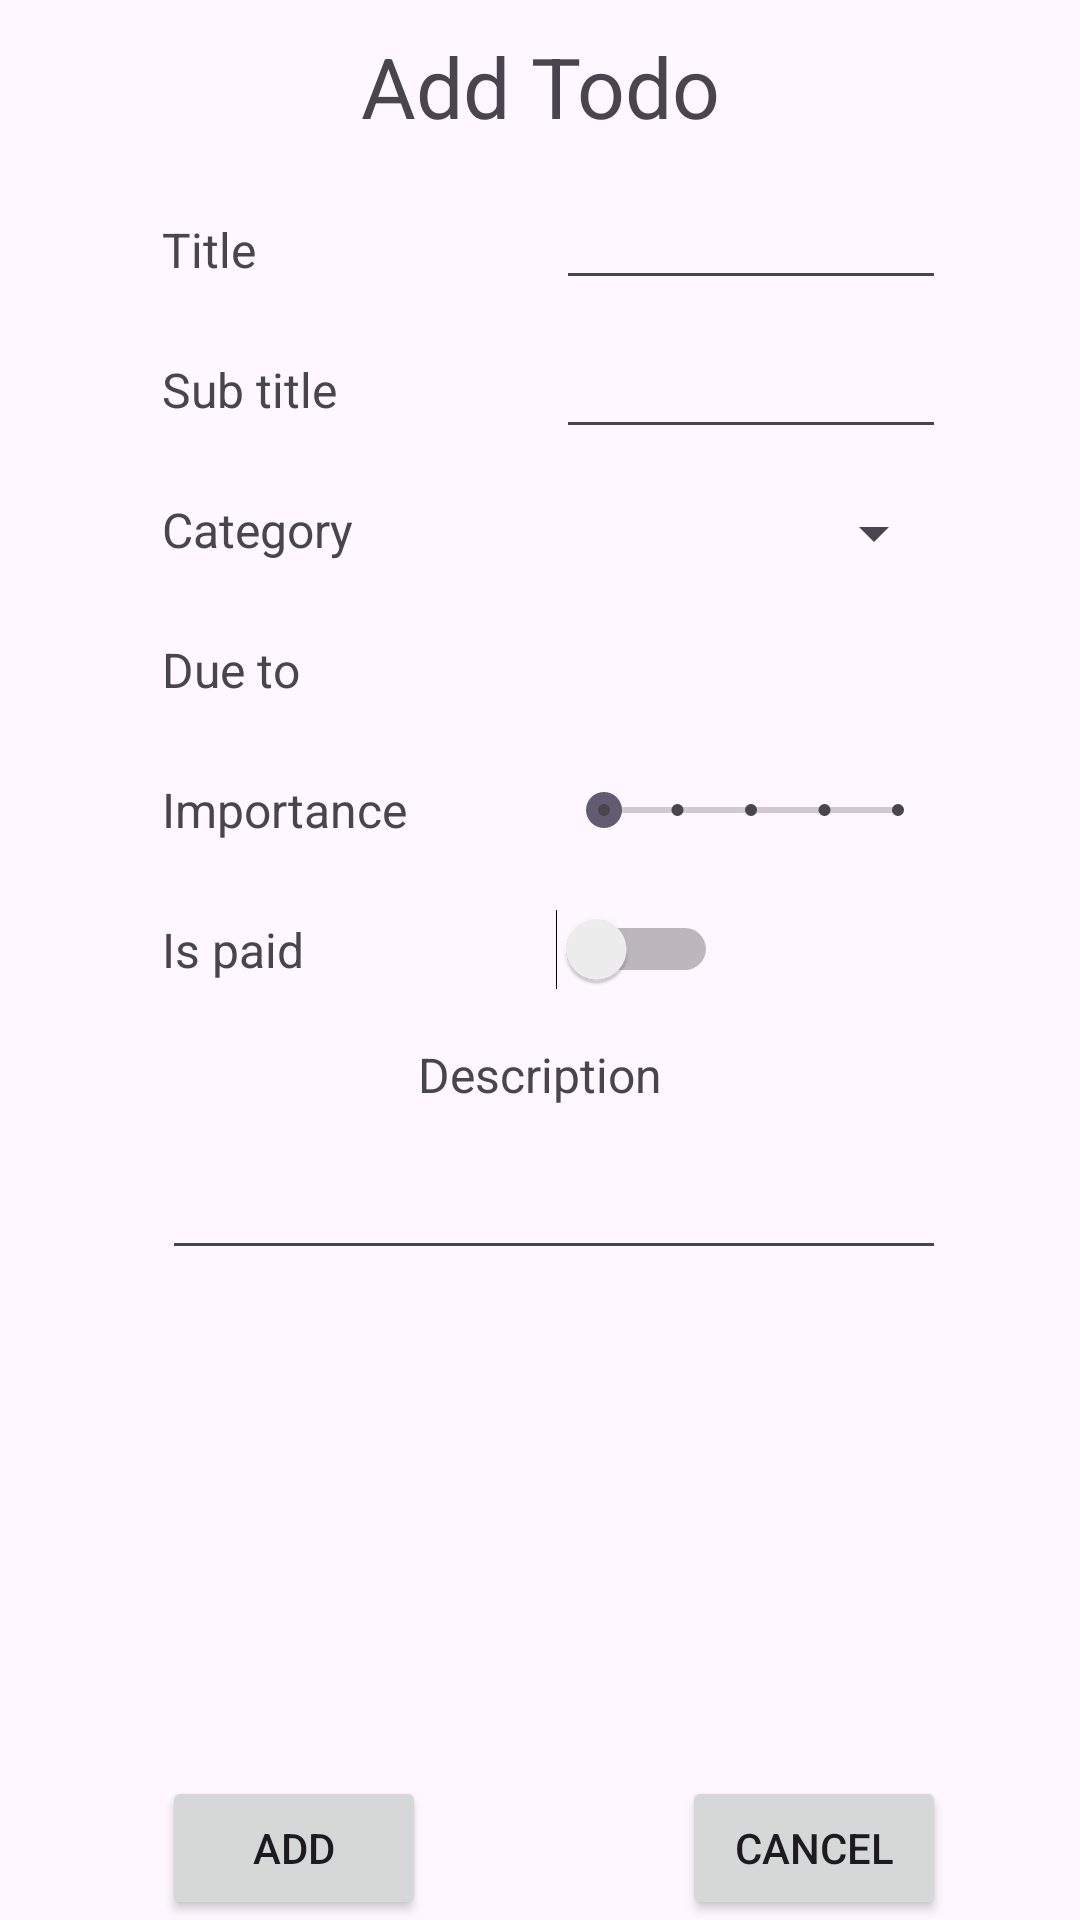

Reconstruct the res/layout file that produces this screen, plus the resources it refers to.
<!-- AndroidManifest.xml: application theme Theme.Android4 -->
<!-- res/layout/fragment_add_todo.xml -->
<?xml version="1.0" encoding="utf-8"?>
<androidx.constraintlayout.widget.ConstraintLayout xmlns:android="http://schemas.android.com/apk/res/android"
    xmlns:app="http://schemas.android.com/apk/res-auto"
    xmlns:tools="http://schemas.android.com/tools"
    android:id="@+id/constraintLayoutAddTodo"
    android:layout_width="match_parent"
    android:layout_height="match_parent"
    tools:context=".AddTodoFragment">

    <TextView
        android:id="@+id/tvAddTodoHeader"
        android:layout_width="wrap_content"
        android:layout_height="wrap_content"
        android:layout_marginTop="10dp"
        android:text="Add Todo"
        android:textSize="28sp"
        app:layout_constraintEnd_toEndOf="parent"
        app:layout_constraintStart_toStartOf="parent"
        app:layout_constraintTop_toTopOf="parent" />

    <TextView
        android:id="@+id/textView2"
        android:layout_width="wrap_content"
        android:layout_height="wrap_content"
        android:layout_marginTop="25dp"
        android:text="Title"
        android:textSize="16sp"
        app:layout_constraintStart_toStartOf="@+id/textView3"
        app:layout_constraintTop_toBottomOf="@+id/tvAddTodoHeader" />

    <TextView
        android:id="@+id/textView3"
        android:layout_width="wrap_content"
        android:layout_height="wrap_content"
        android:layout_marginTop="25dp"
        android:text="Sub title"
        android:textSize="16sp"
        app:layout_constraintStart_toStartOf="@+id/textView4"
        app:layout_constraintTop_toBottomOf="@+id/textView2" />

    <TextView
        android:id="@+id/textView4"
        android:layout_width="wrap_content"
        android:layout_height="wrap_content"
        android:layout_marginTop="25dp"
        android:text="Category"
        android:textSize="16sp"
        app:layout_constraintStart_toStartOf="@+id/textView7"
        app:layout_constraintTop_toBottomOf="@+id/textView3" />

    <TextView
        android:id="@+id/textView5"
        android:layout_width="wrap_content"
        android:layout_height="wrap_content"
        android:layout_marginTop="20dp"
        android:text="Description"
        android:textSize="16sp"
        app:layout_constraintEnd_toEndOf="parent"
        app:layout_constraintStart_toStartOf="parent"
        app:layout_constraintTop_toBottomOf="@+id/textView6" />

    <TextView
        android:id="@+id/textView6"
        android:layout_width="wrap_content"
        android:layout_height="wrap_content"
        android:layout_marginStart="54dp"
        android:layout_marginTop="25dp"
        android:text="Is paid"
        android:textSize="16sp"
        app:layout_constraintStart_toStartOf="parent"
        app:layout_constraintTop_toBottomOf="@+id/textView8" />

    <TextView
        android:id="@+id/textView7"
        android:layout_width="wrap_content"
        android:layout_height="wrap_content"
        android:layout_marginTop="25dp"
        android:text="Due to"
        android:textSize="16sp"
        app:layout_constraintStart_toStartOf="@+id/textView8"
        app:layout_constraintTop_toBottomOf="@+id/textView4" />

    <TextView
        android:id="@+id/textView8"
        android:layout_width="wrap_content"
        android:layout_height="wrap_content"
        android:layout_marginTop="25dp"
        android:text="Importance"
        android:textSize="16sp"
        app:layout_constraintStart_toStartOf="@+id/textView6"
        app:layout_constraintTop_toBottomOf="@+id/textView7" />

    <EditText
        android:id="@+id/etAddTodoTitle"
        android:layout_width="130dp"
        android:layout_height="wrap_content"
        android:layout_marginStart="100dp"
        android:ems="10"
        android:inputType="text"
        android:textSize="16sp"
        app:layout_constraintBottom_toBottomOf="@+id/textView2"
        app:layout_constraintStart_toEndOf="@+id/textView2"
        app:layout_constraintTop_toTopOf="@+id/textView2"
        app:layout_constraintVertical_bias="0.666" />

    <EditText
        android:id="@+id/etAddTodoSubtitle"
        android:layout_width="130dp"
        android:layout_height="wrap_content"
        android:ems="10"
        android:inputType="text"
        android:textSize="16sp"
        app:layout_constraintBottom_toBottomOf="@+id/textView3"
        app:layout_constraintStart_toStartOf="@+id/etAddTodoTitle"
        app:layout_constraintTop_toTopOf="@+id/textView3"
        app:layout_constraintVertical_bias="0.476" />

    <Spinner
        android:id="@+id/spAddTodoSpinner"
        android:layout_width="130dp"
        android:layout_height="wrap_content"
        android:entries="@array/categories"
        app:layout_constraintBottom_toBottomOf="@+id/textView4"
        app:layout_constraintStart_toStartOf="@+id/etAddTodoSubtitle"
        app:layout_constraintTop_toTopOf="@+id/textView4"
        app:layout_constraintVertical_bias="0.0" />

    <SeekBar
        android:id="@+id/sbAddTodoImportance"
        style="@style/Widget.AppCompat.SeekBar.Discrete"
        android:layout_width="130dp"
        android:layout_height="wrap_content"
        android:max="4"
        android:progress="0"
        app:layout_constraintBottom_toBottomOf="@+id/textView8"
        app:layout_constraintStart_toStartOf="@+id/ivDatePicker"
        app:layout_constraintTop_toTopOf="@+id/textView8" />

    <Switch
        android:id="@+id/swAddTodoIsPaid"
        android:layout_width="wrap_content"
        android:layout_height="wrap_content"
        app:layout_constraintBottom_toBottomOf="@+id/textView6"
        app:layout_constraintStart_toStartOf="@+id/sbAddTodoImportance"
        app:layout_constraintTop_toTopOf="@+id/textView6" />

    <Button
        android:id="@+id/btnAddTodo"
        android:layout_width="wrap_content"
        android:layout_height="wrap_content"
        android:text="Add"
        app:layout_constraintBottom_toBottomOf="parent"
        app:layout_constraintStart_toStartOf="@+id/etAddTodoDescription" />

    <Button
        android:id="@+id/btnCancelTodo"
        android:layout_width="wrap_content"
        android:layout_height="wrap_content"
        android:text="Cancel"
        app:layout_constraintBottom_toBottomOf="parent"
        app:layout_constraintEnd_toEndOf="@+id/etAddTodoDescription" />

    <EditText
        android:id="@+id/etAddTodoDescription"
        android:layout_width="0dp"
        android:layout_height="wrap_content"
        android:layout_marginTop="13dp"
        android:ems="10"
        android:inputType="text"
        app:layout_constraintEnd_toEndOf="@+id/sbAddTodoImportance"
        app:layout_constraintStart_toStartOf="@+id/textView6"
        app:layout_constraintTop_toBottomOf="@+id/textView5" />

    <ImageView
        android:id="@+id/ivDatePicker"
        android:layout_width="26dp"
        android:layout_height="26dp"
        app:layout_constraintBottom_toBottomOf="@+id/textView7"
        app:layout_constraintStart_toStartOf="@+id/spAddTodoSpinner"
        app:layout_constraintTop_toTopOf="@+id/textView7"
        app:srcCompat="@drawable/ic_date_image" />

    <TextView
        android:id="@+id/tvAddDueToContainer"
        android:layout_width="100dp"
        android:layout_height="20dp"
        app:layout_constraintBottom_toBottomOf="@+id/ivDatePicker"
        app:layout_constraintEnd_toEndOf="@+id/spAddTodoSpinner"
        app:layout_constraintTop_toTopOf="@+id/ivDatePicker"
        app:layout_constraintVertical_bias="0.333" />

</androidx.constraintlayout.widget.ConstraintLayout>
<!-- resources referenced by this layout -->
<resources>
  <style name="Theme.Android4" parent="Base.Theme.Android4" />
  <style name="Base.Theme.Android4" parent="Theme.Material3.DayNight.NoActionBar">
          
          
      </style>
</resources>
